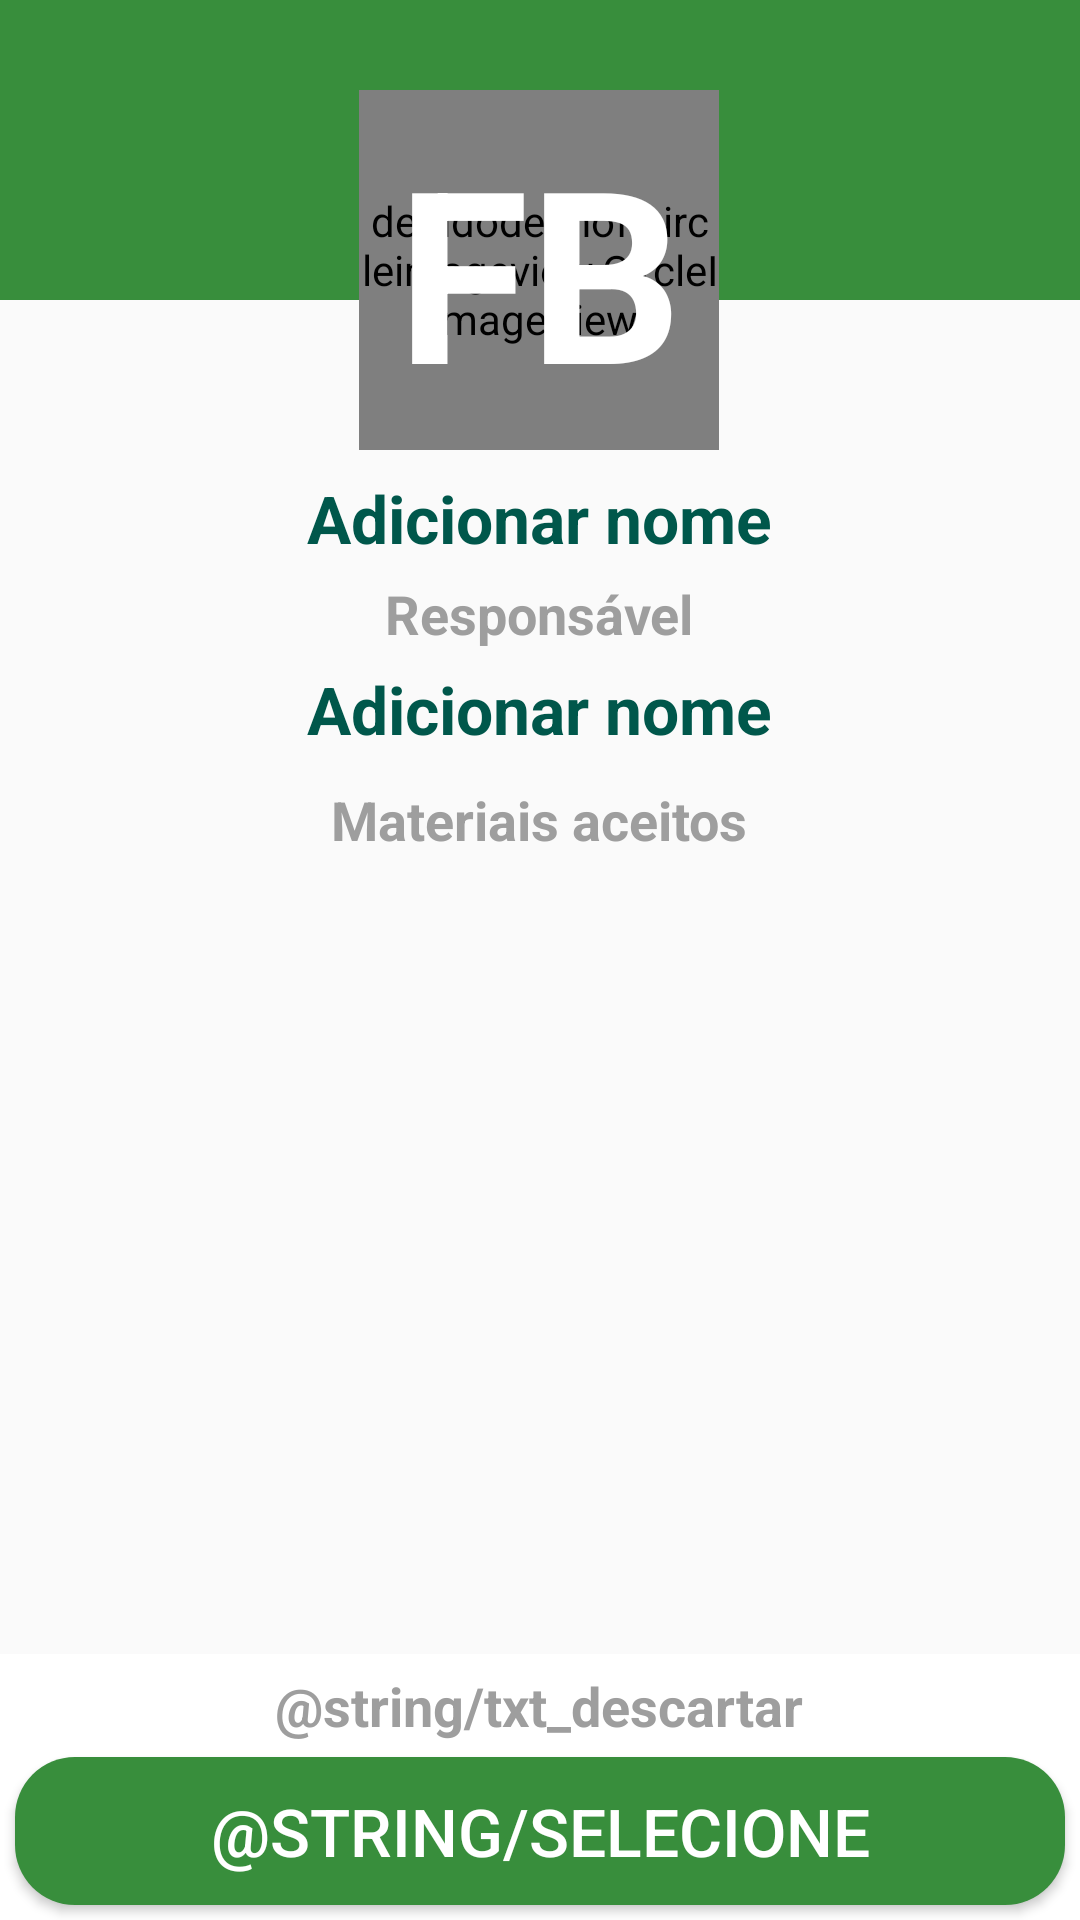

Layout XML and referenced resources for this Android screen:
<!-- AndroidManifest.xml: application theme AppTheme -->
<!-- res/layout/activity_detalhes_local.xml -->
<?xml version="1.0" encoding="utf-8"?>
<RelativeLayout xmlns:android="http://schemas.android.com/apk/res/android"
    xmlns:app="http://schemas.android.com/apk/res-auto"
    xmlns:tools="http://schemas.android.com/tools"
    android:layout_width="match_parent"
    android:layout_height="match_parent"
    tools:context=".view.activity.DetalhesLocalActivity">

    <ScrollView
        android:layout_width="match_parent"
        android:layout_height="match_parent"
        android:layout_above="@id/layout_bottom"
        >

        <include layout="@layout/content_detalhes_local"/>
    </ScrollView>

    <LinearLayout
        android:id="@+id/layout_bottom"
        android:layout_width="match_parent"
        android:layout_height="wrap_content"
        android:orientation="vertical"
        android:gravity="center"
        android:background="@color/blank_text_color"
        android:layout_alignParentBottom="true">

        <TextView
            android:layout_width="wrap_content"
            android:layout_height="wrap_content"
            android:text="@string/txt_descartar"
            android:textColor="@color/cinza_text_color"
            android:layout_marginTop="5dp"
            android:textSize="18dp"
            android:textStyle="bold" />

        <Button
            android:id="@+id/btn_selecionar"
            android:layout_width="match_parent"
            android:layout_height="wrap_content"
            android:text="@string/selecione"
            android:textSize="22sp"
            android:padding="10dp"
            android:layout_margin="5dp"
            android:textColor="@color/blank_text_color"
            android:background="@drawable/background_round"
            android:backgroundTint="@color/colorPrimary"
            tools:ignore="OnClick" />
    </LinearLayout>


</RelativeLayout>
<!-- res/layout/content_detalhes_local.xml (included above) -->
<?xml version="1.0" encoding="utf-8"?>
<android.support.constraint.ConstraintLayout xmlns:android="http://schemas.android.com/apk/res/android"
    xmlns:app="http://schemas.android.com/apk/res-auto"
    xmlns:tools="http://schemas.android.com/tools"
    android:layout_width="match_parent"
    android:layout_height="match_parent"
    tools:context=".view.activity.DetalhesLocalActivity">

    <LinearLayout
        android:id="@+id/linearLayout"
        android:layout_width="match_parent"
        android:layout_height="100dp"
        android:background="@color/colorPrimary"
        tools:ignore="MissingConstraints"
        android:orientation="horizontal" />

    <de.hdodenhof.circleimageview.CircleImageView
        android:id="@+id/profile_image"
        android:layout_width="120dp"
        android:layout_height="120dp"
        android:layout_marginStart="8dp"
        android:layout_marginTop="30dp"
        android:src="@color/colorPrimaryDark"
        app:layout_constraintEnd_toEndOf="@+id/linearLayout"
        app:layout_constraintHorizontal_bias="0.482"
        app:layout_constraintStart_toStartOf="@+id/linearLayout"
        app:layout_constraintTop_toTopOf="@+id/linearLayout"
        tools:ignore="MissingConstraints" />

    <TextView
        android:id="@+id/txt_img"
        android:layout_width="wrap_content"
        android:layout_height="wrap_content"
        android:layout_alignStart="@+id/profile_image"
        android:layout_alignTop="@+id/profile_image"
        android:layout_alignEnd="@+id/profile_image"
        android:layout_alignBottom="@+id/profile_image"
        android:gravity="center"
        android:text="FB"
        android:textColor="@color/blank_text_color"
        android:textSize="80dp"
        android:textStyle="bold"
        app:layout_constraintBottom_toBottomOf="@+id/profile_image"
        app:layout_constraintEnd_toEndOf="@+id/profile_image"
        app:layout_constraintStart_toStartOf="@+id/profile_image"
        app:layout_constraintTop_toTopOf="@+id/profile_image" />

    <LinearLayout
        android:id="@+id/linearLayout2"
        android:layout_width="match_parent"
        android:layout_height="wrap_content"
        android:layout_marginTop="8dp"
        android:gravity="center"
        android:orientation="vertical"
        app:layout_constraintTop_toBottomOf="@+id/profile_image"
        tools:ignore="MissingConstraints">

        <TextView
            android:id="@+id/nome_local"
            android:layout_width="wrap_content"
            android:layout_height="wrap_content"
            android:text="@string/adicionar_nome"
            android:textColor="@color/colorPrimaryDark"
            android:textSize="22dp"
            android:textStyle="bold" />

        <TextView
            android:layout_width="wrap_content"
            android:layout_height="wrap_content"
            android:layout_marginTop="5dp"
            android:text="Responsável"
            android:textColor="@color/cinza_text_color"
            android:textSize="18dp"
            android:textStyle="bold" />


        <TextView
            android:id="@+id/nome_usuario"
            android:layout_width="wrap_content"
            android:layout_height="wrap_content"
            android:layout_marginTop="5dp"
            android:text="@string/adicionar_nome"
            android:textColor="@color/colorPrimaryDark"
            android:textSize="22dp"
            android:textStyle="bold" />

        <TextView
            android:layout_width="wrap_content"
            android:layout_height="wrap_content"
            android:layout_marginTop="10dp"
            android:text="Materiais aceitos"
            android:textColor="@color/cinza_text_color"
            android:textSize="18dp"
            android:textStyle="bold" />

        <android.support.v7.widget.RecyclerView
            android:id="@+id/recycler_view"
            android:layout_width="match_parent"
            android:layout_height="wrap_content"
            tools:listitem="@layout/material_aceito_item"
            android:orientation="vertical">
        </android.support.v7.widget.RecyclerView>


    </LinearLayout>


</android.support.constraint.ConstraintLayout>
<!-- res/layout/material_aceito_item.xml (included above) -->
<?xml version="1.0" encoding="utf-8"?>
<RelativeLayout xmlns:android="http://schemas.android.com/apk/res/android"
    android:layout_width="110dp"
    android:layout_height="wrap_content"
    xmlns:app="http://schemas.android.com/apk/res-auto"
    android:layout_margin="4dp"
    android:gravity="center">

    <LinearLayout
        android:layout_width="wrap_content"
        android:layout_height="wrap_content"
        android:orientation="vertical"
        android:padding="5dp"
        android:gravity="center">

        <de.hdodenhof.circleimageview.CircleImageView
            android:id="@+id/img_tipo_material_item"
            android:layout_width="60dp"
            android:layout_height="60dp"
            app:civ_border_color="@color/colorPrimaryDark"
            app:civ_border_width="2dp"
            app:civ_border_overlay="false"
            android:src="@drawable/ic_kitchen_24dp"
        />

        <TextView
            android:id="@+id/descricao_tipo_material_item"
            android:layout_width="wrap_content"
            android:layout_height="wrap_content"
            android:textAlignment="center"
            android:text="Nome_Material"/>

    </LinearLayout>

</RelativeLayout>
<!-- resources referenced by this layout -->
<resources>
  <color name="blank_text_color">#FFFFFF</color>
  <color name="cinza_text_color">#9E9E9E</color>
  <color name="colorPrimary">#388E3C</color>
  <color name="colorPrimaryDark">#00574B</color>
  <!-- drawable background_round (drawable-hdpi) -->
  <?xml version="1.0" encoding="utf-8"?>
  <shape xmlns:android="http://schemas.android.com/apk/res/android"
      android:shape="rectangle">
  
      <corners
          android:radius="20dp"
          />
  
      <solid android:color="@android:color/white"/>
  
  </shape>
  <!-- drawable ic_kitchen_24dp (drawable) -->
  <vector android:height="24dp" android:tint="#00574B"
      android:viewportHeight="24.0" android:viewportWidth="24.0"
      android:width="24dp" xmlns:android="http://schemas.android.com/apk/res/android">
      <path android:fillColor="#FF000000" android:pathData="M18,2.01L6,2c-1.1,0 -2,0.89 -2,2v16c0,1.1 0.9,2 2,2h12c1.1,0 2,-0.9 2,-2L20,4c0,-1.11 -0.9,-1.99 -2,-1.99zM18,20L6,20v-9.02h12L18,20zM18,9L6,9L6,4h12v5zM8,5h2v3L8,8zM8,12h2v5L8,17z"/>
  </vector>
  <string name="adicionar_nome">Adicionar nome</string>
  <style name="AppTheme" parent="Base.AppTheme" />
  <style name="Base.AppTheme" parent="Theme.AppCompat.Light.NoActionBar">
          
          <item name="colorPrimary">@color/colorPrimary</item>
          <item name="colorPrimaryDark">@color/colorPrimaryDark</item>
          <item name="colorAccent">@color/colorAccent</item>
      </style>
  <color name="colorAccent">#388E3C</color>
</resources>
